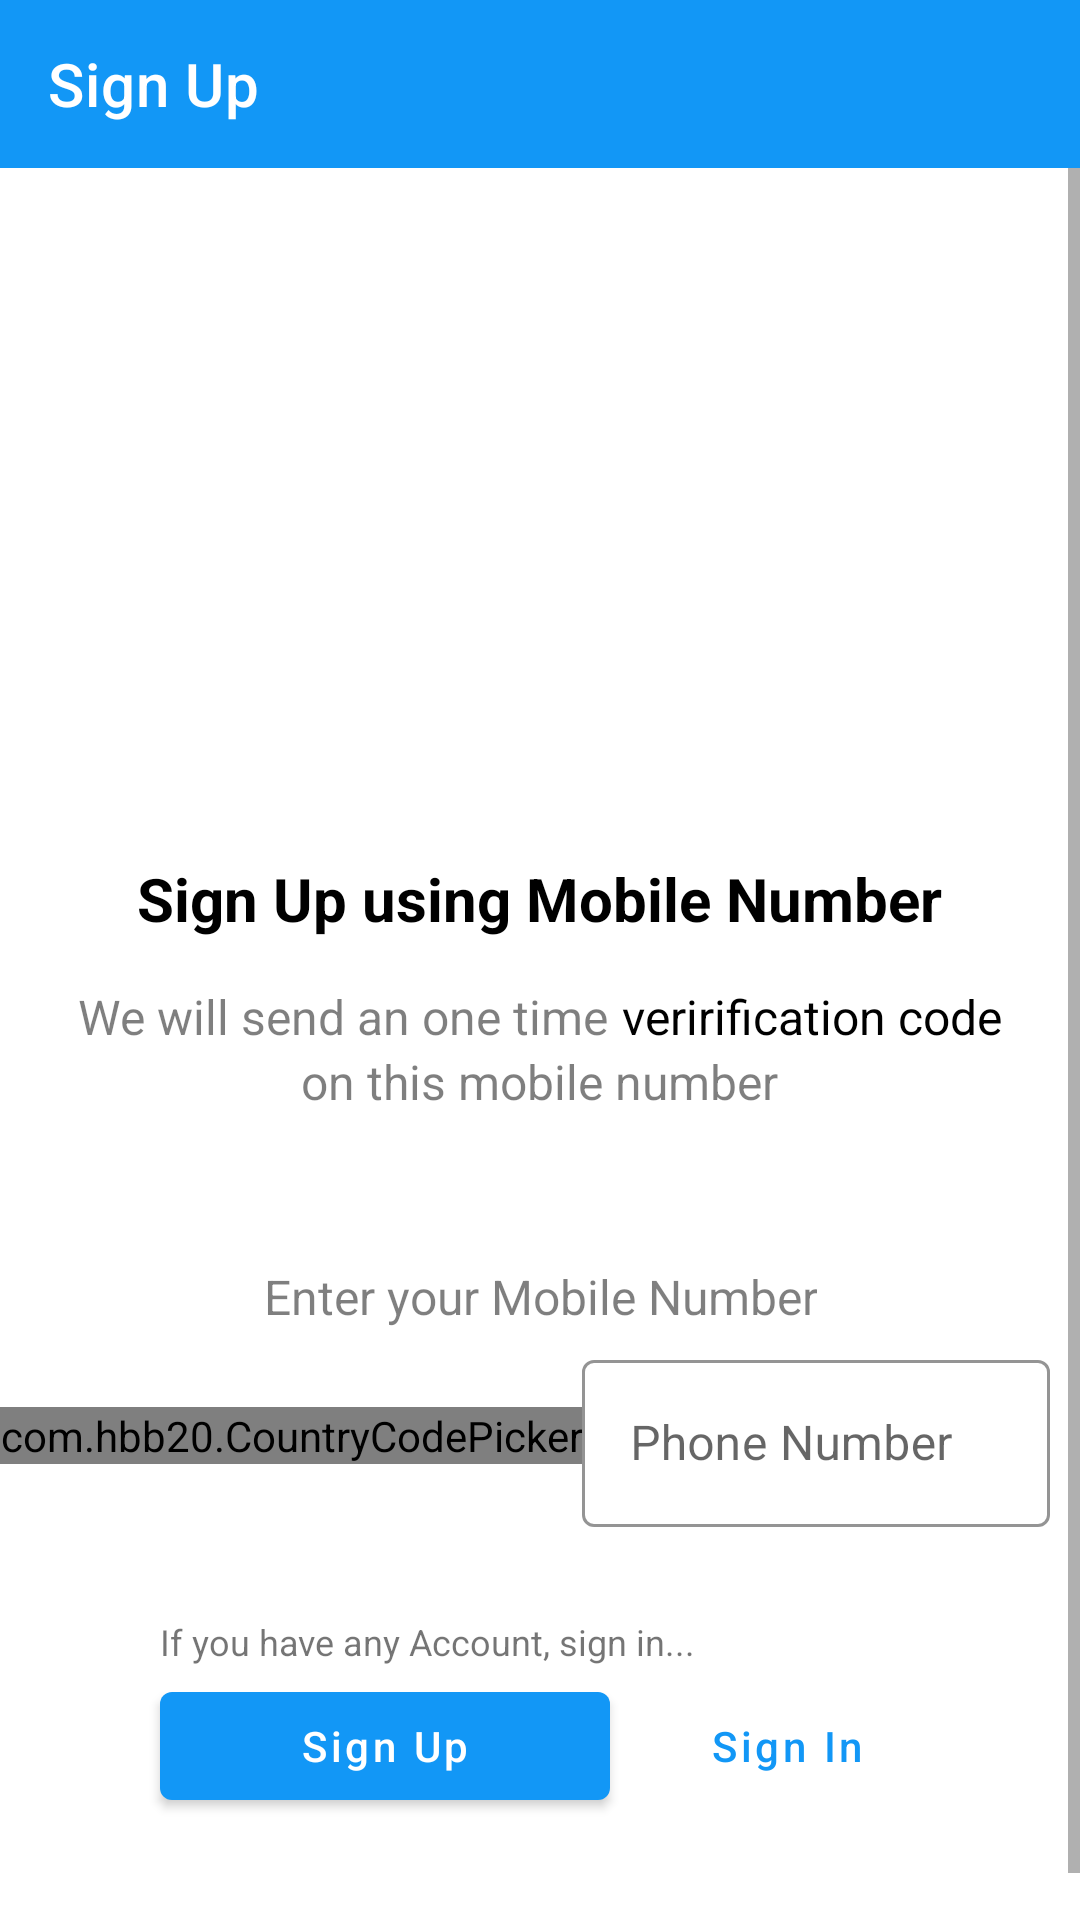

Reconstruct the res/layout file that produces this screen, plus the resources it refers to.
<!-- AndroidManifest.xml: application theme Theme.HellometUser -->
<!-- res/layout/activity_sign_up.xml -->
<?xml version="1.0" encoding="utf-8"?>
<RelativeLayout xmlns:android="http://schemas.android.com/apk/res/android"
    xmlns:app="http://schemas.android.com/apk/res-auto"
    xmlns:tools="http://schemas.android.com/tools"
    android:layout_width="match_parent"
    android:layout_height="wrap_content"
    tools:context=".View.SignUpActivity"
    android:background="@android:color/white"
    >

    <com.google.android.material.appbar.AppBarLayout
        android:id="@+id/appbar_sign_up"
        android:layout_width="match_parent"
        android:layout_height="wrap_content"
        >

        <com.google.android.material.appbar.MaterialToolbar
            android:id="@+id/toolbar_sign_up"
            android:layout_width="match_parent"
            android:layout_height="?actionBarSize"
            app:titleTextColor="@color/white"
            app:title="Sign Up">

        </com.google.android.material.appbar.MaterialToolbar>

    </com.google.android.material.appbar.AppBarLayout>

    <ScrollView
        android:layout_below="@id/appbar_sign_up"
        android:layout_width="match_parent"
        android:layout_height="match_parent"
        >
        <RelativeLayout
            android:layout_width="match_parent"
            android:layout_height="wrap_content"
            android:paddingBottom="50dp"
            android:gravity="center_horizontal"
            android:layout_gravity="center_horizontal
">

            <ImageView
                android:id="@+id/imgv_otp_icon"
                android:layout_width="150dp"
                android:layout_height="150dp"
                android:src="@drawable/sms_sent"
                android:layout_centerHorizontal="true"
                android:layout_marginTop="50dp" />

            <TextView
                android:layout_marginTop="30dp"
                android:id="@+id/txtv1"
                android:layout_below="@+id/imgv_otp_icon"
                android:layout_centerHorizontal="true"
                android:textSize="20sp"
                android:textColor="@android:color/black"
                android:textStyle="bold"
                android:layout_width="wrap_content"
                android:layout_height="wrap_content"
                android:text="Sign Up using Mobile Number" />

            <LinearLayout
                android:id="@+id/lay_1"
                android:layout_below="@+id/txtv1"
                android:layout_width="match_parent"
                android:layout_height="wrap_content"
                android:layout_marginTop="15dp"
                android:gravity="center">

                <TextView
                    android:id="@+id/txtv2"
                    android:textSize="16sp"
                    android:text="We will send an one time "
                    android:textColor="@color/black_transparent"
                    android:textAlignment="center"
                    android:layout_width="wrap_content"
                    android:layout_height="wrap_content"
                    android:gravity="center_horizontal" />

                <TextView
                    android:id="@+id/txtv3"
                    android:textSize="16sp"
                    android:textColor="@android:color/black"
                    android:text="verirification code"
                    android:textAlignment="center"
                    android:layout_width="wrap_content"
                    android:layout_height="wrap_content"
                    android:gravity="center_horizontal" />
            </LinearLayout>

            <TextView
                android:id="@+id/txtv4"
                android:layout_below="@+id/lay_1"
                android:layout_centerHorizontal="true"
                android:textColor="@color/black_transparent"
                android:textSize="16sp"
                android:text="on this mobile number"
                android:textAlignment="center"
                android:layout_width="wrap_content"
                android:layout_height="wrap_content"
                android:gravity="center_horizontal" />

            <TextView
                android:id="@+id/txtv5"
                android:layout_marginTop="50dp"
                android:layout_below="@+id/txtv4"
                android:layout_centerHorizontal="true"
                android:textSize="16sp"
                android:text="Enter your Mobile Number"
                android:textColor="@color/black_transparent"
                android:textAlignment="center"
                android:layout_marginBottom="5dp"
                android:layout_width="wrap_content"
                android:layout_height="wrap_content"
                android:gravity="center_horizontal" />

            <LinearLayout
                android:id="@+id/lay_2"
                android:layout_width="match_parent"
                android:layout_height="wrap_content"
                android:layout_below="@+id/txtv5"
                android:gravity="center"
                android:paddingRight="10dp">

                <com.hbb20.CountryCodePicker
                    android:id="@+id/ccp"
                    android:layout_width="wrap_content"
                    android:layout_height="wrap_content"
                    android:layout_gravity="center_vertical"
                    app:ccp_showPhoneCode="true"
                    app:ccp_autoDetectCountry="true"
                    />


                <com.google.android.material.textfield.TextInputLayout
                    android:id="@+id/textinputlayout_phone_number"
                    android:layout_width="match_parent"
                    app:endIconMode="clear_text"
                    app:errorEnabled="false"
                    app:boxStrokeColor="@color/black"
                    app:boxStrokeWidth="1dp"
                    android:paddingBottom="0dp"
                    android:hint="Phone Number"
                    style="@style/Widget.MaterialComponents.TextInputLayout.OutlinedBox"
                    android:layout_height="wrap_content">
                    <com.google.android.material.textfield.TextInputEditText
                        android:inputType="number"

                        android:textColor="@color/black"
                        android:layout_width="match_parent"
                        android:layout_height="wrap_content"/>
                </com.google.android.material.textfield.TextInputLayout>

            </LinearLayout>


            <RelativeLayout
                android:layout_width="match_parent"
                android:layout_height="wrap_content"
                android:layout_marginTop="30dp"
                android:layout_below="@+id/lay_2"
                android:gravity="center_horizontal">

                <TextView
                    android:id="@+id/txtv_hint1"
                    android:layout_width="wrap_content"
                    android:layout_height="wrap_content"
                    android:text="If you have any Account, sign in..."
                    android:layout_marginBottom="2.5dp"
                    android:textSize="12sp"/>

                <com.google.android.material.button.MaterialButton
                    android:id="@+id/btn_sign_up"
                    android:layout_width="150dp"
                    android:layout_height="wrap_content"
                    android:layout_below="@id/txtv_hint1"
                    android:text="Sign Up"
                    android:textAllCaps="false"
                    />
                <com.google.android.material.button.MaterialButton
                    android:id="@+id/btn_goto_sign_in"
                    android:layout_toRightOf="@id/btn_sign_up"
                    android:layout_marginLeft="15dp"
                    android:layout_width="wrap_content"
                    android:layout_height="wrap_content"
                    android:layout_below="@id/txtv_hint1"
                    style="@style/Widget.MaterialComponents.Button.TextButton"
                    android:text="Sign In"
                    android:textAllCaps="false"
                    />

            </RelativeLayout>

        </RelativeLayout>

    </ScrollView>

<ProgressBar
    android:id="@+id/progressbar"
    android:visibility="gone"
    android:layout_centerInParent="true"
    android:layout_width="wrap_content"
    android:layout_height="wrap_content"/>

</RelativeLayout>
<!-- resources referenced by this layout -->
<resources>
  <color name="black">#FF000000</color>
  <color name="black_transparent">#80000000</color>
  <color name="white">#FFFFFFFF</color>
  <style name="Theme.HellometUser" parent="Theme.MaterialComponents.Light.NoActionBar">
          
         
  
          <item name="colorPrimary">@color/bg_500</item>
          <item name="colorPrimaryVariant">@color/bg_700</item>
          <item name="colorOnPrimary">@color/white</item>
  
  
          
          <item name="colorSecondary">@color/teal_200</item>
          <item name="colorSecondaryVariant">@color/teal_700</item>
          <item name="colorOnSecondary">@color/black</item>
          
          <item name="android:statusBarColor" tools:targetApi="l">?attr/colorPrimaryVariant</item>
          
  
  
      </style>
  <color name="bg_500">#1297F6</color>
  <color name="bg_700">#006ac3</color>
  <color name="teal_200">#FF03DAC5</color>
  <color name="teal_700">#FF018786</color>
</resources>
